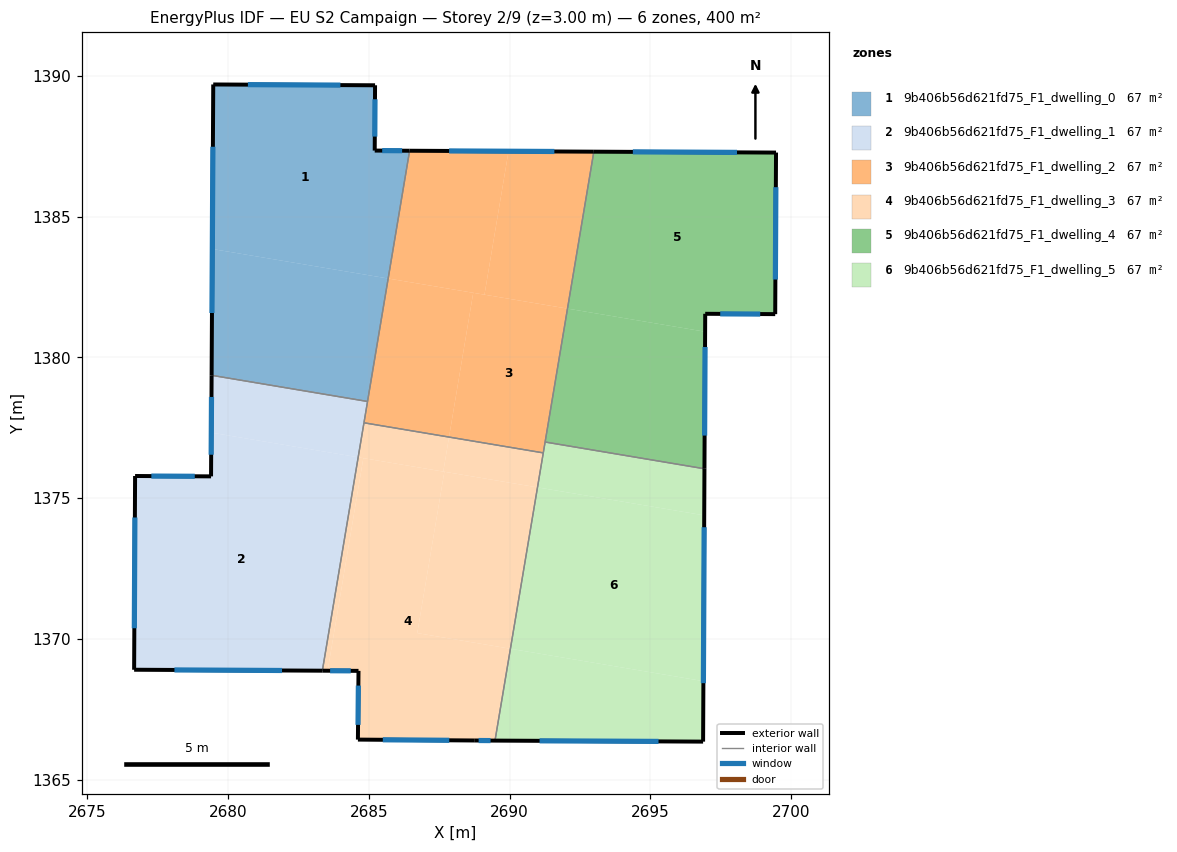
=== STOREY PLAN SPEC (per zone: floor XY polygon, exterior-wall plan segments, windows/doors) ===
zone 1: 9b406b56d621fd75_F1_dwelling_0  (66.7 m²)
  floor: (2685.22, 1389.66) (2685.21, 1387.34) (2686.45, 1387.34) (2685.69, 1382.80) (2679.44, 1383.85) (2679.47, 1389.69)
  floor: (2685.69, 1382.80) (2684.95, 1378.43) (2679.42, 1379.36) (2679.44, 1383.85)
  exterior wall: (2686.45, 1387.34) – (2685.21, 1387.34)  [1.2 m]
    window: (2686.18, 1387.34) – (2685.47, 1387.34)  [1.2 m²]
  exterior wall: (2679.47, 1389.69) – (2679.42, 1379.36)  [10.3 m]
    window: (2679.46, 1387.48) – (2679.43, 1381.57)  [10.1 m²]
  exterior wall: (2685.22, 1389.66) – (2679.47, 1389.69)  [5.7 m]
    window: (2683.99, 1389.67) – (2680.70, 1389.68)  [5.6 m²]
  exterior wall: (2685.21, 1387.34) – (2685.22, 1389.66)  [2.3 m]
    window: (2685.21, 1387.84) – (2685.22, 1389.16)  [2.3 m²]
  interior walls: 2
zone 2: 9b406b56d621fd75_F1_dwelling_1  (66.7 m²)
  floor: (2684.62, 1376.45) (2683.35, 1368.87) (2676.66, 1368.90) (2676.70, 1375.78) (2679.40, 1375.77) (2679.41, 1377.32)
  floor: (2684.95, 1378.43) (2684.62, 1376.45) (2679.41, 1377.32) (2679.42, 1379.36)
  exterior wall: (2676.66, 1368.90) – (2683.35, 1368.87)  [6.7 m]
    window: (2678.10, 1368.90) – (2681.92, 1368.88)  [6.6 m²]
  exterior wall: (2676.70, 1375.78) – (2676.66, 1368.90)  [6.9 m]
    window: (2676.69, 1374.31) – (2676.67, 1370.38)  [6.7 m²]
  exterior wall: (2679.40, 1375.77) – (2676.70, 1375.78)  [2.7 m]
    window: (2678.82, 1375.77) – (2677.28, 1375.78)  [2.6 m²]
  exterior wall: (2679.42, 1379.36) – (2679.40, 1375.77)  [3.6 m]
    window: (2679.41, 1378.59) – (2679.40, 1376.54)  [3.5 m²]
  interior walls: 3
zone 3: 9b406b56d621fd75_F1_dwelling_2  (66.7 m²)
  floor: (2692.06, 1381.73) (2691.20, 1376.61) (2687.85, 1377.17) (2688.71, 1382.29)
  floor: (2692.99, 1387.30) (2692.06, 1381.73) (2689.11, 1382.22) (2689.96, 1387.32)
  floor: (2689.96, 1387.32) (2689.11, 1382.22) (2685.69, 1382.80) (2686.45, 1387.34)
  floor: (2688.71, 1382.29) (2687.85, 1377.17) (2684.83, 1377.67) (2685.69, 1382.80)
  exterior wall: (2692.99, 1387.30) – (2686.45, 1387.34)  [6.5 m]
    window: (2691.59, 1387.31) – (2687.85, 1387.33)  [6.4 m²]
  interior walls: 5
zone 4: 9b406b56d621fd75_F1_dwelling_3  (66.7 m²)
  floor: (2687.85, 1377.17) (2687.64, 1375.94) (2684.62, 1376.45) (2684.83, 1377.67)
  floor: (2687.68, 1375.93) (2686.72, 1370.20) (2690.03, 1369.65) (2689.48, 1366.39) (2688.74, 1366.39) (2684.61, 1366.42) (2684.63, 1368.86) (2683.54, 1368.87) (2684.80, 1376.42)
  floor: (2684.80, 1376.42) (2683.54, 1368.87) (2683.35, 1368.87) (2684.62, 1376.45)
  floor: (2690.99, 1375.38) (2690.03, 1369.65) (2686.72, 1370.20) (2687.68, 1375.93)
  floor: (2691.20, 1376.61) (2690.99, 1375.38) (2687.64, 1375.94) (2687.85, 1377.17)
  exterior wall: (2688.74, 1366.39) – (2689.48, 1366.39)  [0.7 m]
    window: (2688.90, 1366.39) – (2689.32, 1366.39)  [0.7 m²]
  exterior wall: (2684.61, 1366.42) – (2688.74, 1366.39)  [4.1 m]
    window: (2685.50, 1366.42) – (2687.86, 1366.40)  [4.0 m²]
  exterior wall: (2684.63, 1368.86) – (2684.61, 1366.42)  [2.4 m]
    window: (2684.63, 1368.34) – (2684.62, 1366.94)  [2.4 m²]
  exterior wall: (2683.35, 1368.87) – (2684.63, 1368.86)  [1.3 m]
    window: (2683.62, 1368.87) – (2684.36, 1368.86)  [1.3 m²]
  interior walls: 3
zone 5: 9b406b56d621fd75_F1_dwelling_4  (66.7 m²)
  floor: (2699.46, 1387.27) (2699.43, 1381.53) (2696.95, 1381.54) (2696.94, 1380.91) (2692.06, 1381.73) (2692.99, 1387.30)
  floor: (2696.94, 1380.91) (2696.92, 1376.04) (2691.26, 1376.99) (2692.06, 1381.73)
  exterior wall: (2699.46, 1387.27) – (2692.99, 1387.30)  [6.5 m]
    window: (2698.08, 1387.28) – (2694.38, 1387.30)  [6.3 m²]
  exterior wall: (2699.43, 1381.53) – (2699.46, 1387.27)  [5.7 m]
    window: (2699.44, 1382.76) – (2699.46, 1386.04)  [5.6 m²]
  exterior wall: (2696.95, 1381.54) – (2699.43, 1381.53)  [2.5 m]
    window: (2697.48, 1381.54) – (2698.90, 1381.54)  [2.4 m²]
  exterior wall: (2696.92, 1376.04) – (2696.95, 1381.54)  [5.5 m]
    window: (2696.93, 1377.22) – (2696.94, 1380.37)  [5.4 m²]
  interior walls: 2
zone 6: 9b406b56d621fd75_F1_dwelling_5  (66.7 m²)
  floor: (2696.91, 1374.39) (2696.88, 1368.50) (2690.03, 1369.65) (2690.99, 1375.38)
  floor: (2696.88, 1368.50) (2696.87, 1366.35) (2689.48, 1366.39) (2690.03, 1369.65)
  floor: (2696.92, 1376.04) (2696.91, 1374.39) (2690.99, 1375.38) (2691.26, 1376.99)
  exterior wall: (2696.87, 1366.35) – (2696.92, 1376.04)  [9.7 m]
    window: (2696.88, 1368.43) – (2696.91, 1373.97)  [9.5 m²]
  exterior wall: (2689.48, 1366.39) – (2696.87, 1366.35)  [7.4 m]
    window: (2691.06, 1366.38) – (2695.29, 1366.36)  [7.2 m²]
  interior walls: 3

=== DERIVED (storey summary) ===
Building: EU S2 Campaign
Storey: 2 of 9  (floor level z = 3.00 m)
Storey gross floor area: 400.0 m²
Zones on this storey: 6
  - 9b406b56d621fd75_F1_dwelling_0: floor 66.7 m²; exterior wall 19.6 m (58.9 m²); 4 window(s) 19.2 m²; WWR 32.7%
  - 9b406b56d621fd75_F1_dwelling_1: floor 66.7 m²; exterior wall 19.9 m (59.6 m²); 4 window(s) 19.5 m²; WWR 32.7%
  - 9b406b56d621fd75_F1_dwelling_2: floor 66.7 m²; exterior wall 6.5 m (19.6 m²); 1 window(s) 6.4 m²; WWR 32.7%
  - 9b406b56d621fd75_F1_dwelling_3: floor 66.7 m²; exterior wall 8.6 m (25.8 m²); 4 window(s) 8.4 m²; WWR 32.7%
  - 9b406b56d621fd75_F1_dwelling_4: floor 66.7 m²; exterior wall 20.2 m (60.6 m²); 4 window(s) 19.8 m²; WWR 32.7%
  - 9b406b56d621fd75_F1_dwelling_5: floor 66.7 m²; exterior wall 17.1 m (51.2 m²); 2 window(s) 16.7 m²; WWR 32.7%
Zone adjacency (shared interzone walls):
  - 9b406b56d621fd75_F1_dwelling_0 ↔ 9b406b56d621fd75_F1_dwelling_1
  - 9b406b56d621fd75_F1_dwelling_0 ↔ 9b406b56d621fd75_F1_dwelling_2
  - 9b406b56d621fd75_F1_dwelling_1 ↔ 9b406b56d621fd75_F1_dwelling_2
  - 9b406b56d621fd75_F1_dwelling_1 ↔ 9b406b56d621fd75_F1_dwelling_3
  - 9b406b56d621fd75_F1_dwelling_2 ↔ 9b406b56d621fd75_F1_dwelling_3
  - 9b406b56d621fd75_F1_dwelling_2 ↔ 9b406b56d621fd75_F1_dwelling_4
  - 9b406b56d621fd75_F1_dwelling_2 ↔ 9b406b56d621fd75_F1_dwelling_5
  - 9b406b56d621fd75_F1_dwelling_3 ↔ 9b406b56d621fd75_F1_dwelling_5
  - 9b406b56d621fd75_F1_dwelling_4 ↔ 9b406b56d621fd75_F1_dwelling_5